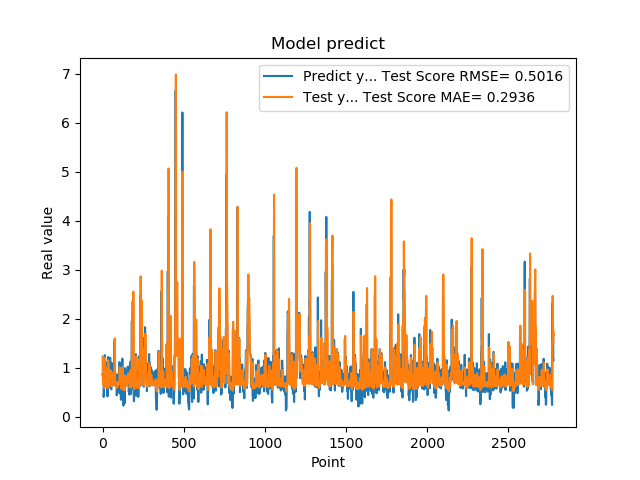

Data behind this chart, as committed beside it:
8.723750114440917969e-01, 1.229235482770446586e+00
8.723750114440917969e-01, 1.019685414068738583e+00
8.355640172958374023e-01, 6.992800329005669502e-01
7.321749925613403320e-01, 6.987381682851947495e-01
7.321749925613403320e-01, 6.880592644925542789e-01
7.640249729156494141e-01, 6.648676014334019557e-01
7.640249729156494141e-01, 6.682033361918797709e-01
4.072830080986022949e-01, 6.726770262110819409e-01
4.752210080623625599e-01, 6.717746981289448582e-01
4.752210080623625599e-01, 5.924152643418816311e-01
8.781340122222900391e-01, 6.020212844027463817e-01
8.781340122222900391e-01, 6.864009819263209300e-01
7.414129972457885742e-01, 7.006982643639697583e-01
1.258002042770385520e+00, 7.032474690880943236e-01
1.258002042770385520e+00, 9.343138874962049201e-01
1.069700956344604492e+00, 1.205819836144587542e+00
1.069700956344604492e+00, 1.093218902042716101e+00
7.274609804153442383e-01, 9.499113592982989518e-01
7.892770171165466309e-01, 8.202827546464506181e-01
7.892770171165466309e-01, 6.712633508390200010e-01
6.237750053405761719e-01, 6.788717813740684504e-01
6.237750053405761719e-01, 6.748047603239134551e-01
6.914690136909484863e-01, 6.383208870615113550e-01
8.557710051536558948e-01, 6.458148573229663958e-01
8.557710051536558948e-01, 6.846137461069513597e-01
7.093830108642578125e-01, 6.951980412137637177e-01
7.093830108642578125e-01, 6.954117307045019070e-01
1.014547944068908691e+00, 6.592818009237222387e-01
1.115731000900268555e+00, 7.592433759185499564e-01
1.115731000900268555e+00, 9.442535797059986580e-01
4.182830154895783026e-01, 1.012454395585396627e+00
4.182830154895783026e-01, 8.435634273742592670e-01
1.002280950546264648e+00, 5.881329945095384870e-01
1.218860983848571777e+00, 7.383195683162184775e-01
1.218860983848571777e+00, 1.012231453958070793e+00
1.143296003341674805e+00, 1.152613557028253632e+00
1.143296003341674805e+00, 1.105236703322432401e+00
6.528189778327941895e-01, 1.049912395127689191e+00
6.746559739112854004e-01, 8.676050182298595814e-01
6.746559739112854004e-01, 6.475245742494487589e-01
6.009536385536193848e-01, 6.507752287084389575e-01
6.009536385536193848e-01, 6.458796941112744383e-01
6.694570183753967285e-01, 6.327383634937859824e-01
6.538079977035522461e-01, 6.402259856057025411e-01
6.538079977035522461e-01, 6.481957035216183716e-01
7.814120054244995117e-01, 6.456708604940746277e-01
7.814120054244995117e-01, 6.637438159305526497e-01
1.206303954124450906e+00, 6.769420632518495795e-01
8.469259738922119141e-01, 9.073800634951322275e-01
8.469259738922119141e-01, 9.540572362937468354e-01
8.286409974098205566e-01, 6.930249222453768176e-01
8.286409974098205566e-01, 6.919073839075593479e-01
6.482390165328979492e-01, 6.885340914624820119e-01
5.623700022697448730e-01, 6.871775594769987672e-01
5.623700022697448730e-01, 6.386982073690884443e-01
7.183309793472290039e-01, 6.233051033867516022e-01
7.183309793472290039e-01, 6.444462070135507092e-01
1.099647998809814453e+00, 6.614744826472436223e-01
9.541710019111632191e-01, 8.154927645603421427e-01
9.541710019111632191e-01, 9.069626040353484520e-01
7.290139794349670410e-01, 7.929752321452826491e-01
... 2,719 more rows
